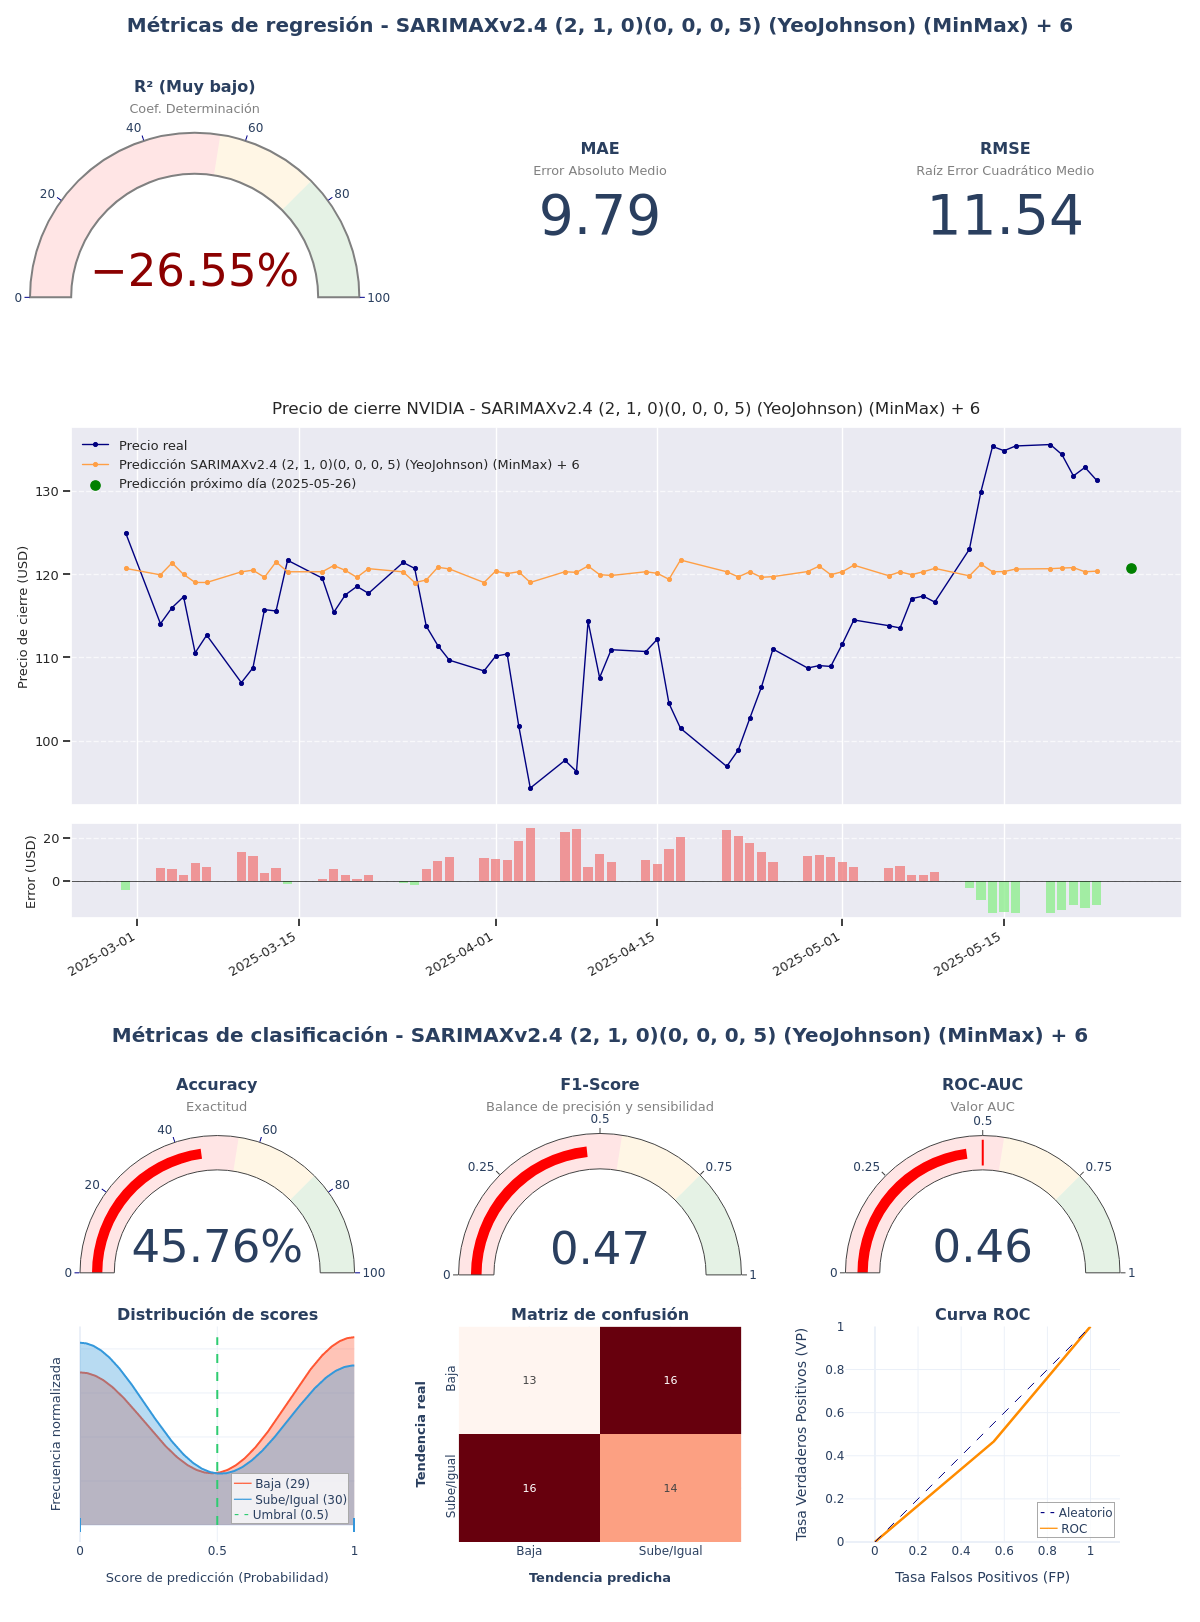

The table this chart was drawn from, first rows:
model_title; model_hash; r2; mae; rmse; accuracy; f1_score; roc_auc; irb_regr; irb_clas; irb_total
SARIMAXv2.4 (2, 1, 0)(0, 0, 0, 5) (YeoJo…; b27a87d3; -0,2655; 9,7891; 11,5377; 0,4576; 0,4667; 0,4575; 0,1349; 0,8769; 0,543
